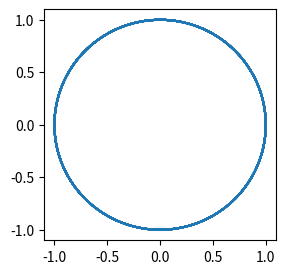

This chart was generated by the following Python code:
import numpy as np

import matplotlib.pyplot as plt
#%matplotlib inline

AU = 1.49598e+13 # 1 AU = average distance from the Earth to the Sun in centimeters (cm)
G = 6.67259e-08 # universal gravitational constant in cgs units
yr =  3.15569e+07 # 1 year in seconds
msun = 1.9891e33 # mass of the Sun in grams
mearth = 5.9742e27 # mass of the Earth in grams
vcirc = (G*msun/AU)**0.5 # circular velocity = sqrt(G*Msun/AU)

x1, y1, z1 = 0., 0., 0. # coordinates of the Sun
x2, y2, z2 =  AU, 0., 0. # coordinates of the Earth

vx1, vy1, vz1 = 0., 0., 0. # initial velocity of the Sun
vx2, vy2, vz2 = 0., vcirc, 0. # initial velocity of the Earth

m1, m2 = msun, mearth # masses

x, y, z = [], [], [] # lists to record positions of the Earth during time steps

nsteps = 100000
dt = 10 * yr / nsteps
print(dt)

for n in range(nsteps):
    r12 = ((x1-x2)**2 + (y1-y2)**2 + (z1-z2)**2)**0.5

    ax1 = G * m2 / r12**3 * (x2 - x1)
    ay1 = G * m2 / r12**3 * (y2 - y1)
    az1 = G * m2 / r12**3 * (z2 - z1)
    ax2 = G * m1 / r12**3 * (x1 - x2)
    ay2 = G * m1 / r12**3 * (y1 - y2)
    az2 = G * m1 / r12**3 * (z1 - z2)

    vx1 = vx1 + ax1 * dt
    vy1 = vy1 + ay1 * dt
    vz1 = vz1 + az1 * dt
    vx2 = vx2 + ax2 * dt
    vy2 = vy2 + ay2 * dt
    vz2 = vz2 + az2 * dt

    x1 = x1 + vx1 * dt
    y1 = y1 + vy1 * dt
    z1 = z1 + vz1 * dt
    x2 = x2 + vx2 * dt
    y2 = y2 + vy2 * dt
    z2 = z2 + vz2 * dt

    x.append(x2)
    y.append(y2)
    z.append(z2)

x, y, z = np.array(x)/AU, np.array(y)/AU, np.array(z)/AU

plt.figure(figsize=(3,3))

plt.plot(x,y)

plt.show()
